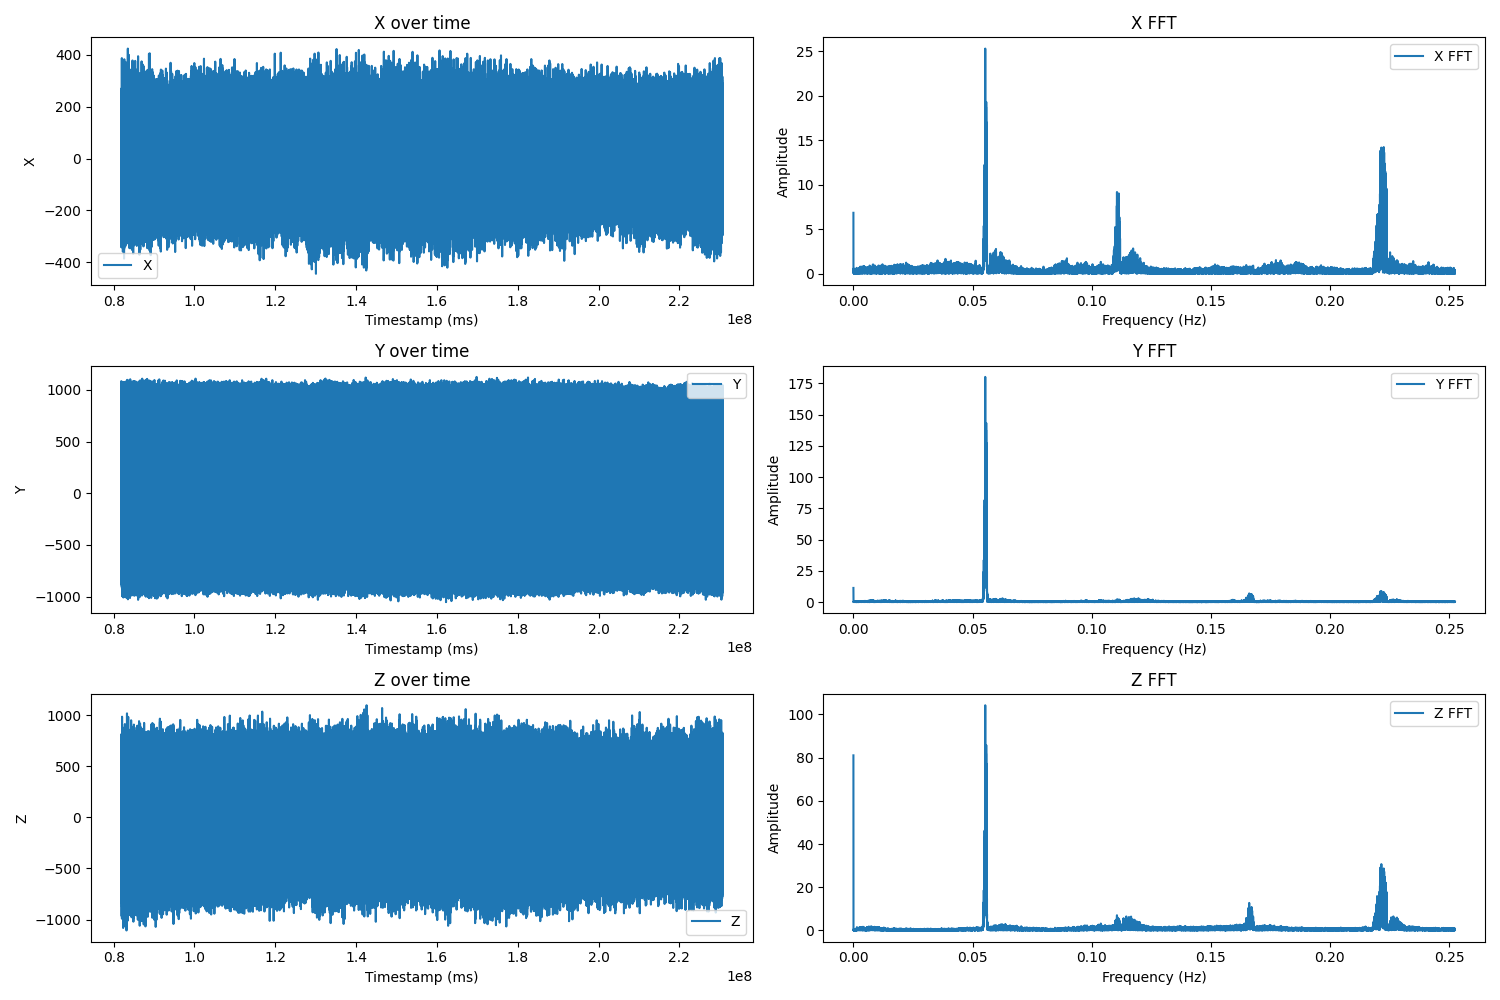

The table this chart was drawn from, first rows:
Timestamp (ms), X, Y, Z
81843973, -53.83, -334.5, 117.1
81845954, 208.5, -790.7, 702.2
81847934, -33.34, -869.1, -468.5
81849914, -86.77, -656.4, -125
81851894, -62.13, 130.4, -461.4
81853874, -170.9, 423.5, -416.6
81855855, 125.4, 1053, 135.5
81857835, -231.9, 736.3, -201.0
81859815, 84.15, 407.7, 694.4
81861795, -43.1, -301, 276.4
81863775, 234.6, -743, 813.2
81865756, 81.1, -852.2, -422.2
81867736, -79.45, -623.8, -183.2
81869716, -70.43, 97.23, -345.3
81871696, -221.6, 377.5, -569.8
81873676, 84.51, 1072, 21.29
81875657, -189, 785.7, -289.9
81877637, 181.4, 293.9, 705.6
81879617, 20.34, -350.6, 486.7
81881597, 209.4, -751.4, 748.3
81883577, 232.6, -862.4, -373.9
81885558, -60.91, -687.8, -194.8
81887538, 22.17, 47.57, -252.8
81889518, -267.7, 332.2, -626.4
81891498, 75.49, 1084, -51.3
81893479, -246.7, 757.1, -209.5
81895459, 183.2, 332.6, 750.9
81897439, 50.35, -336.4, 459.4
81899419, 120.8, -666.4, 723.3
81901399, 234.2, -879.5, -230.5
81903380, -165.1, -691.5, -239.9
81905360, 125.1, 1.58, -216.5
81907340, -227.9, 359, -694.0
81909320, 138.1, 1072, 39.71
81911300, -198.9, 718, 21.65
81913281, 183.3, 308.6, 691.3
81915261, 3.75, -280.9, 367.3
81917241, 123.7, -674.9, 599.4
81919221, 188.2, -856.9, -44.23
81921201, -203, -714.1, -265.3
81923182, 91.71, -36.12, -142.9
81925162, -293.3, 325.0, -762.4
81927142, 161.9, 914.3, -75.09
81929122, -138.8, 698.4, -42.52
81931102, 207.7, 256.9, 766
81933083, 33.27, -184.2, 497.9
81935063, 182.7, -636.5, 388.1
81937043, 156.7, -821.3, 35.44
81939023, -216.6, -788.9, -305.2
81941003, 43.89, -50.15, -73.75
81942984, -340.5, 325.9, -710
81944964, 150.4, 818.0, -172.2
81946944, -155.7, 680.4, -94.49
81948924, 134.5, 243.9, 770.0
81950905, 62.07, -62.59, 566
81952885, 187.7, -630.9, 284.9
81954865, 155.5, -846.6, 149.9
81956845, -172.9, -796.1, -294.1
81958825, -55.05, 53.31, 49.83
81960806, -342.2, 296.9, -765.1
... 75,116 more rows
